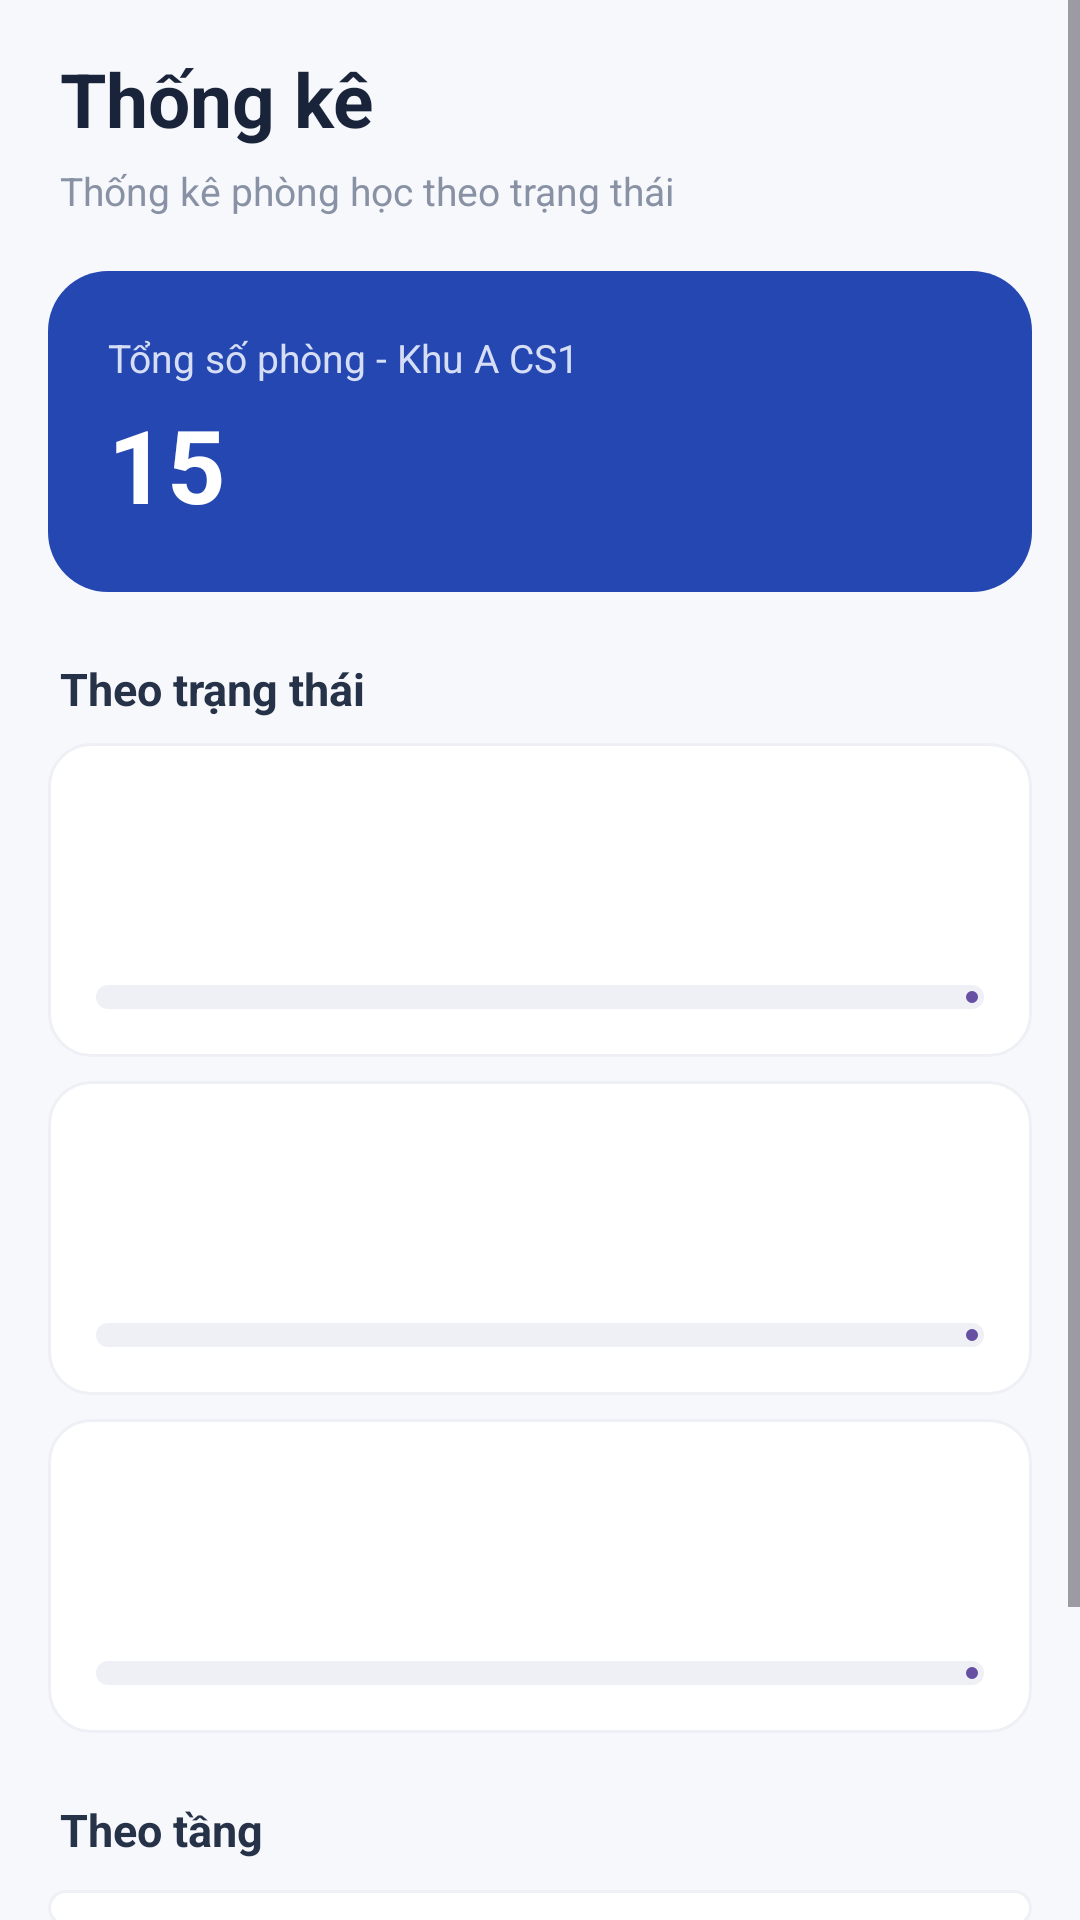

Android layout source for this screen:
<!-- AndroidManifest.xml: application theme Theme.Android_haui -->
<!-- res/layout/fragment_statistics.xml -->
<?xml version="1.0" encoding="utf-8"?>
<ScrollView
    xmlns:android="http://schemas.android.com/apk/res/android"
    android:layout_width="match_parent"
    android:layout_height="match_parent"
    android:background="#F7F8FC">

    <LinearLayout
        android:layout_width="match_parent"
        android:layout_height="wrap_content"
        android:orientation="vertical"
        android:paddingTop="16dp"
        android:paddingHorizontal="16dp"
        android:paddingBottom="20dp">

        
        <TextView
            android:layout_width="match_parent"
            android:layout_height="wrap_content"
            android:text="Thống kê"
            android:textSize="25sp"
            android:textStyle="bold"
            android:textColor="#19243A"
            android:paddingHorizontal="4dp"/>

        <TextView
            android:layout_width="match_parent"
            android:layout_height="wrap_content"
            android:text="Thống kê phòng học theo trạng thái"
            android:textSize="13sp"
            android:textColor="#8992A5"
            android:paddingHorizontal="4dp"
            android:layout_marginTop="5dp"
            android:layout_marginBottom="18dp"/>

        
        <LinearLayout
            android:layout_width="match_parent"
            android:layout_height="wrap_content"
            android:orientation="vertical"
            android:padding="20dp"
            android:background="@drawable/bg_filter_selected">

            <TextView
                android:layout_width="wrap_content"
                android:layout_height="wrap_content"
                android:text="Tổng số phòng - Khu A CS1"
                android:textColor="#D6DEF5"
                android:textSize="13sp"/>

            <TextView
                android:id="@+id/txtTotalRooms"
                android:layout_width="wrap_content"
                android:layout_height="wrap_content"
                android:layout_marginTop="4dp"
                android:text="15"
                android:textColor="#FFFFFF"
                android:textSize="34sp"
                android:textStyle="bold"/>
        </LinearLayout>

        
        <TextView
            android:layout_width="match_parent"
            android:layout_height="wrap_content"
            android:layout_marginTop="22dp"
            android:paddingHorizontal="4dp"
            android:text="Theo trạng thái"
            android:textColor="#263247"
            android:textSize="15sp"
            android:textStyle="bold"/>

        <include
            android:id="@+id/statEmpty"
            layout="@layout/item_stat_status"/>

        <include
            android:id="@+id/statInUse"
            layout="@layout/item_stat_status"/>

        <include
            android:id="@+id/statMaintenance"
            layout="@layout/item_stat_status"/>

        
        <TextView
            android:layout_width="match_parent"
            android:layout_height="wrap_content"
            android:layout_marginTop="22dp"
            android:paddingHorizontal="4dp"
            android:text="Theo tầng"
            android:textColor="#263247"
            android:textSize="15sp"
            android:textStyle="bold"/>

        <LinearLayout
            android:id="@+id/layoutFloorStats"
            android:layout_width="match_parent"
            android:layout_height="wrap_content"
            android:layout_marginTop="10dp"
            android:orientation="vertical"
            android:paddingHorizontal="16dp"
            android:paddingVertical="6dp"
            android:background="@drawable/bg_room_card"/>

        
        <LinearLayout
            android:layout_width="match_parent"
            android:layout_height="wrap_content"
            android:layout_marginTop="22dp"
            android:gravity="center_vertical"
            android:orientation="horizontal"
            android:paddingHorizontal="4dp">

            <TextView
                android:layout_width="0dp"
                android:layout_height="wrap_content"
                android:layout_weight="1"
                android:text="Thiết bị hỏng"
                android:textColor="#263247"
                android:textSize="15sp"
                android:textStyle="bold"/>

            <TextView
                android:id="@+id/txtBrokenSummary"
                android:layout_width="wrap_content"
                android:layout_height="wrap_content"
                android:text="0 thiết bị"
                android:textColor="#C8423B"
                android:textSize="12sp"
                android:textStyle="bold"/>
        </LinearLayout>

        <LinearLayout
            android:id="@+id/layoutBrokenRooms"
            android:layout_width="match_parent"
            android:layout_height="wrap_content"
            android:layout_marginTop="10dp"
            android:orientation="vertical"
            android:paddingVertical="4dp"
            android:background="@drawable/bg_room_card"/>

        
        <TextView
            android:id="@+id/txtSelectedStatusTitle"
            android:layout_width="match_parent"
            android:layout_height="wrap_content"
            android:layout_marginTop="22dp"
            android:paddingHorizontal="4dp"
            android:text="Phòng trống (5)"
            android:textColor="#263247"
            android:textSize="15sp"
            android:textStyle="bold"/>

        <LinearLayout
            android:id="@+id/layoutStatusRooms"
            android:layout_width="match_parent"
            android:layout_height="wrap_content"
            android:orientation="vertical"/>

        <TextView
            android:id="@+id/txtStatusRoomsEmpty"
            android:layout_width="match_parent"
            android:layout_height="wrap_content"
            android:layout_marginTop="16dp"
            android:gravity="center"
            android:text="Không có phòng nào"
            android:textColor="#8992A5"
            android:textSize="14sp"
            android:visibility="gone"/>

    </LinearLayout>
</ScrollView>
<!-- res/layout/item_stat_status.xml (included above) -->
<?xml version="1.0" encoding="utf-8"?>
<LinearLayout
    xmlns:android="http://schemas.android.com/apk/res/android"
    xmlns:app="http://schemas.android.com/apk/res-auto"
    android:layout_width="match_parent"
    android:layout_height="wrap_content"
    android:orientation="vertical"
    android:background="@drawable/bg_room_card"
    android:padding="@dimen/space_medium"
    android:minHeight="@dimen/touch_target"
    android:focusable="true"
    android:foreground="?attr/selectableItemBackground"
    android:layout_marginTop="@dimen/space_small">
    <TextView
        android:id="@+id/txtStatLabel"
        android:layout_width="wrap_content"
        android:layout_height="wrap_content"
        android:textAppearance="@style/TextAppearance.Haui.Label"
        android:paddingStart="@dimen/space_small"
        android:paddingEnd="@dimen/space_small"
        android:paddingTop="4dp"
        android:paddingBottom="4dp"
        android:gravity="center_vertical"
        android:drawablePadding="4dp" />

    <TextView
        android:id="@+id/txtStatValue"
        android:layout_width="match_parent"
        android:layout_height="wrap_content"
        android:textAppearance="@style/TextAppearance.Haui.Body"
        android:layout_marginTop="@dimen/space_small" />

    <com.google.android.material.progressindicator.LinearProgressIndicator
        android:id="@+id/progressStat"
        android:layout_width="match_parent"
        android:layout_height="wrap_content"
        android:layout_marginTop="@dimen/space_small"
        android:importantForAccessibility="no"
        android:max="100"
        app:trackThickness="8dp"
        app:trackCornerRadius="4dp"
        app:trackColor="@color/border" />
</LinearLayout>
<!-- resources referenced by this layout -->
<resources>
  <color name="border">#EEF0F5</color>
  <dimen name="space_medium">16dp</dimen>
  <dimen name="space_small">8dp</dimen>
  <dimen name="touch_target">48dp</dimen>
  <!-- drawable bg_filter_selected (drawable) -->
  <?xml version="1.0" encoding="utf-8"?>
  <shape xmlns:android="http://schemas.android.com/apk/res/android">
      <solid android:color="#2447B2"/>
      <corners android:radius="20dp"/>
  </shape>
  <!-- drawable bg_room_card (drawable) -->
  <?xml version="1.0" encoding="utf-8"?>
  <shape xmlns:android="http://schemas.android.com/apk/res/android">
      <solid android:color="#FFFFFF"/>
      <corners android:radius="14dp"/>
      <stroke
          android:width="1dp"
          android:color="#EEF0F5"/>
  </shape>
  <style name="TextAppearance.Haui.Body" parent="TextAppearance.Material3.BodyLarge">
          <item name="android:textSize">16sp</item>
          <item name="android:textColor">@color/text_dark</item>
          <item name="android:fontFamily">sans-serif</item>
      </style>
  <style name="TextAppearance.Haui.Label" parent="TextAppearance.Material3.LabelLarge">
          <item name="android:textSize">14sp</item>
          <item name="android:textColor">@color/text_dark</item>
          <item name="android:fontFamily">sans-serif-medium</item>
      </style>
  <style name="Theme.Android_haui" parent="Base.Theme.Android_haui" />
  <color name="text_dark">#19243A</color>
  <style name="Base.Theme.Android_haui" parent="Theme.Material3.DayNight.NoActionBar">
          
          
      </style>
</resources>
